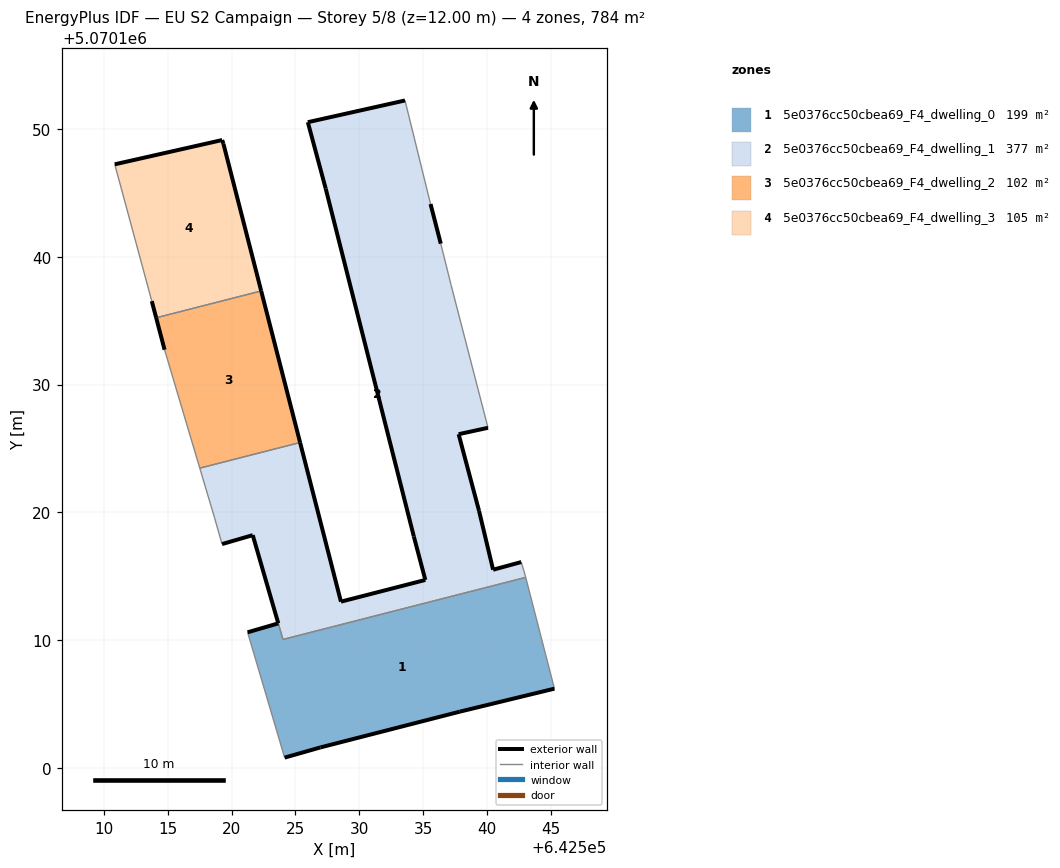
=== STOREY PLAN SPEC (per zone: floor XY polygon, exterior-wall plan segments, windows/doors) ===
zone 1: 5e0376cc50cbea69_F4_dwelling_0  (199.2 m²)
  floor: (642545.27, 5070106.20) (642543.02, 5070114.91) (642524.02, 5070110.05) (642523.65, 5070111.31) (642521.25, 5070110.61) (642524.15, 5070100.81) (642526.95, 5070101.61) (642537.86, 5070104.40)
  exterior wall: (642521.25, 5070110.61) – (642523.65, 5070111.31)  [2.5 m]
  exterior wall: (642545.27, 5070106.20) – (642537.86, 5070104.40)  [7.6 m]
  exterior wall: (642537.86, 5070104.40) – (642526.95, 5070101.61)  [11.3 m]
  exterior wall: (642526.95, 5070101.61) – (642524.15, 5070100.81)  [2.9 m]
  interior walls: 4
zone 2: 5e0376cc50cbea69_F4_dwelling_1  (377.5 m²)
  floor: (642543.02, 5070114.91) (642542.97, 5070115.11) (642542.67, 5070116.11) (642540.47, 5070115.51) (642539.37, 5070120.12) (642537.77, 5070126.12) (642540.07, 5070126.62) (642537.17, 5070137.83) (642536.37, 5070141.03) (642535.57, 5070144.13) (642533.57, 5070152.24) (642525.97, 5070150.54) (642527.37, 5070145.34) (642534.26, 5070118.12) (642535.16, 5070114.71) (642528.56, 5070113.01) (642525.36, 5070125.47) (642517.51, 5070123.46) (642518.65, 5070119.62) (642519.25, 5070117.52) (642521.65, 5070118.22) (642524.02, 5070110.06)
  exterior wall: (642523.65, 5070111.32) – (642521.65, 5070118.22)  [7.2 m]
  exterior wall: (642521.65, 5070118.22) – (642519.25, 5070117.52)  [2.5 m]
  exterior wall: (642525.36, 5070125.47) – (642528.56, 5070113.01)  [12.9 m]
  exterior wall: (642528.56, 5070113.01) – (642535.16, 5070114.71)  [6.8 m]
  exterior wall: (642535.16, 5070114.71) – (642534.26, 5070118.12)  [3.5 m]
  exterior wall: (642534.26, 5070118.12) – (642527.37, 5070145.34)  [28.1 m]
  exterior wall: (642527.37, 5070145.34) – (642525.97, 5070150.54)  [5.4 m]
  exterior wall: (642525.97, 5070150.54) – (642533.57, 5070152.24)  [7.8 m]
  exterior wall: (642535.57, 5070144.13) – (642536.37, 5070141.03)  [3.2 m]
  exterior wall: (642540.07, 5070126.62) – (642537.77, 5070126.12)  [2.4 m]
  exterior wall: (642537.77, 5070126.12) – (642539.37, 5070120.12)  [6.2 m]
  exterior wall: (642539.37, 5070120.12) – (642540.47, 5070115.51)  [4.7 m]
  exterior wall: (642540.47, 5070115.51) – (642542.67, 5070116.11)  [2.3 m]
  interior walls: 10
zone 3: 5e0376cc50cbea69_F4_dwelling_2  (102.0 m²)
  floor: (642525.36, 5070125.47) (642522.31, 5070137.33) (642514.10, 5070135.23) (642514.75, 5070132.73) (642517.51, 5070123.46)
  exterior wall: (642514.75, 5070132.73) – (642514.10, 5070135.23)  [2.6 m]
  exterior wall: (642522.31, 5070137.33) – (642525.36, 5070125.47)  [12.2 m]
  interior walls: 3
zone 4: 5e0376cc50cbea69_F4_dwelling_3  (105.4 m²)
  floor: (642522.31, 5070137.33) (642519.36, 5070148.84) (642519.26, 5070149.14) (642510.85, 5070147.24) (642513.75, 5070136.53) (642514.10, 5070135.23)
  exterior wall: (642514.10, 5070135.23) – (642513.75, 5070136.53)  [1.3 m]
  exterior wall: (642510.85, 5070147.24) – (642519.26, 5070149.14)  [8.6 m]
  exterior wall: (642519.26, 5070149.14) – (642519.36, 5070148.84)  [0.3 m]
  exterior wall: (642519.36, 5070148.84) – (642522.31, 5070137.33)  [11.9 m]
  interior walls: 2

=== DERIVED (storey summary) ===
Building: EU S2 Campaign
Storey: 5 of 8  (floor level z = 12.00 m)
Storey gross floor area: 784.0 m²
Zones on this storey: 4
  - 5e0376cc50cbea69_F4_dwelling_0: floor 199.2 m²; exterior wall 24.3 m (72.9 m²); WWR 0.0%
  - 5e0376cc50cbea69_F4_dwelling_1: floor 377.5 m²; exterior wall 92.9 m (278.8 m²); WWR 0.0%
  - 5e0376cc50cbea69_F4_dwelling_2: floor 102.0 m²; exterior wall 14.8 m (44.5 m²); WWR 0.0%
  - 5e0376cc50cbea69_F4_dwelling_3: floor 105.4 m²; exterior wall 22.2 m (66.5 m²); WWR 0.0%
Zone adjacency (shared interzone walls):
  - 5e0376cc50cbea69_F4_dwelling_0 ↔ 5e0376cc50cbea69_F4_dwelling_1
  - 5e0376cc50cbea69_F4_dwelling_1 ↔ 5e0376cc50cbea69_F4_dwelling_2
  - 5e0376cc50cbea69_F4_dwelling_2 ↔ 5e0376cc50cbea69_F4_dwelling_3